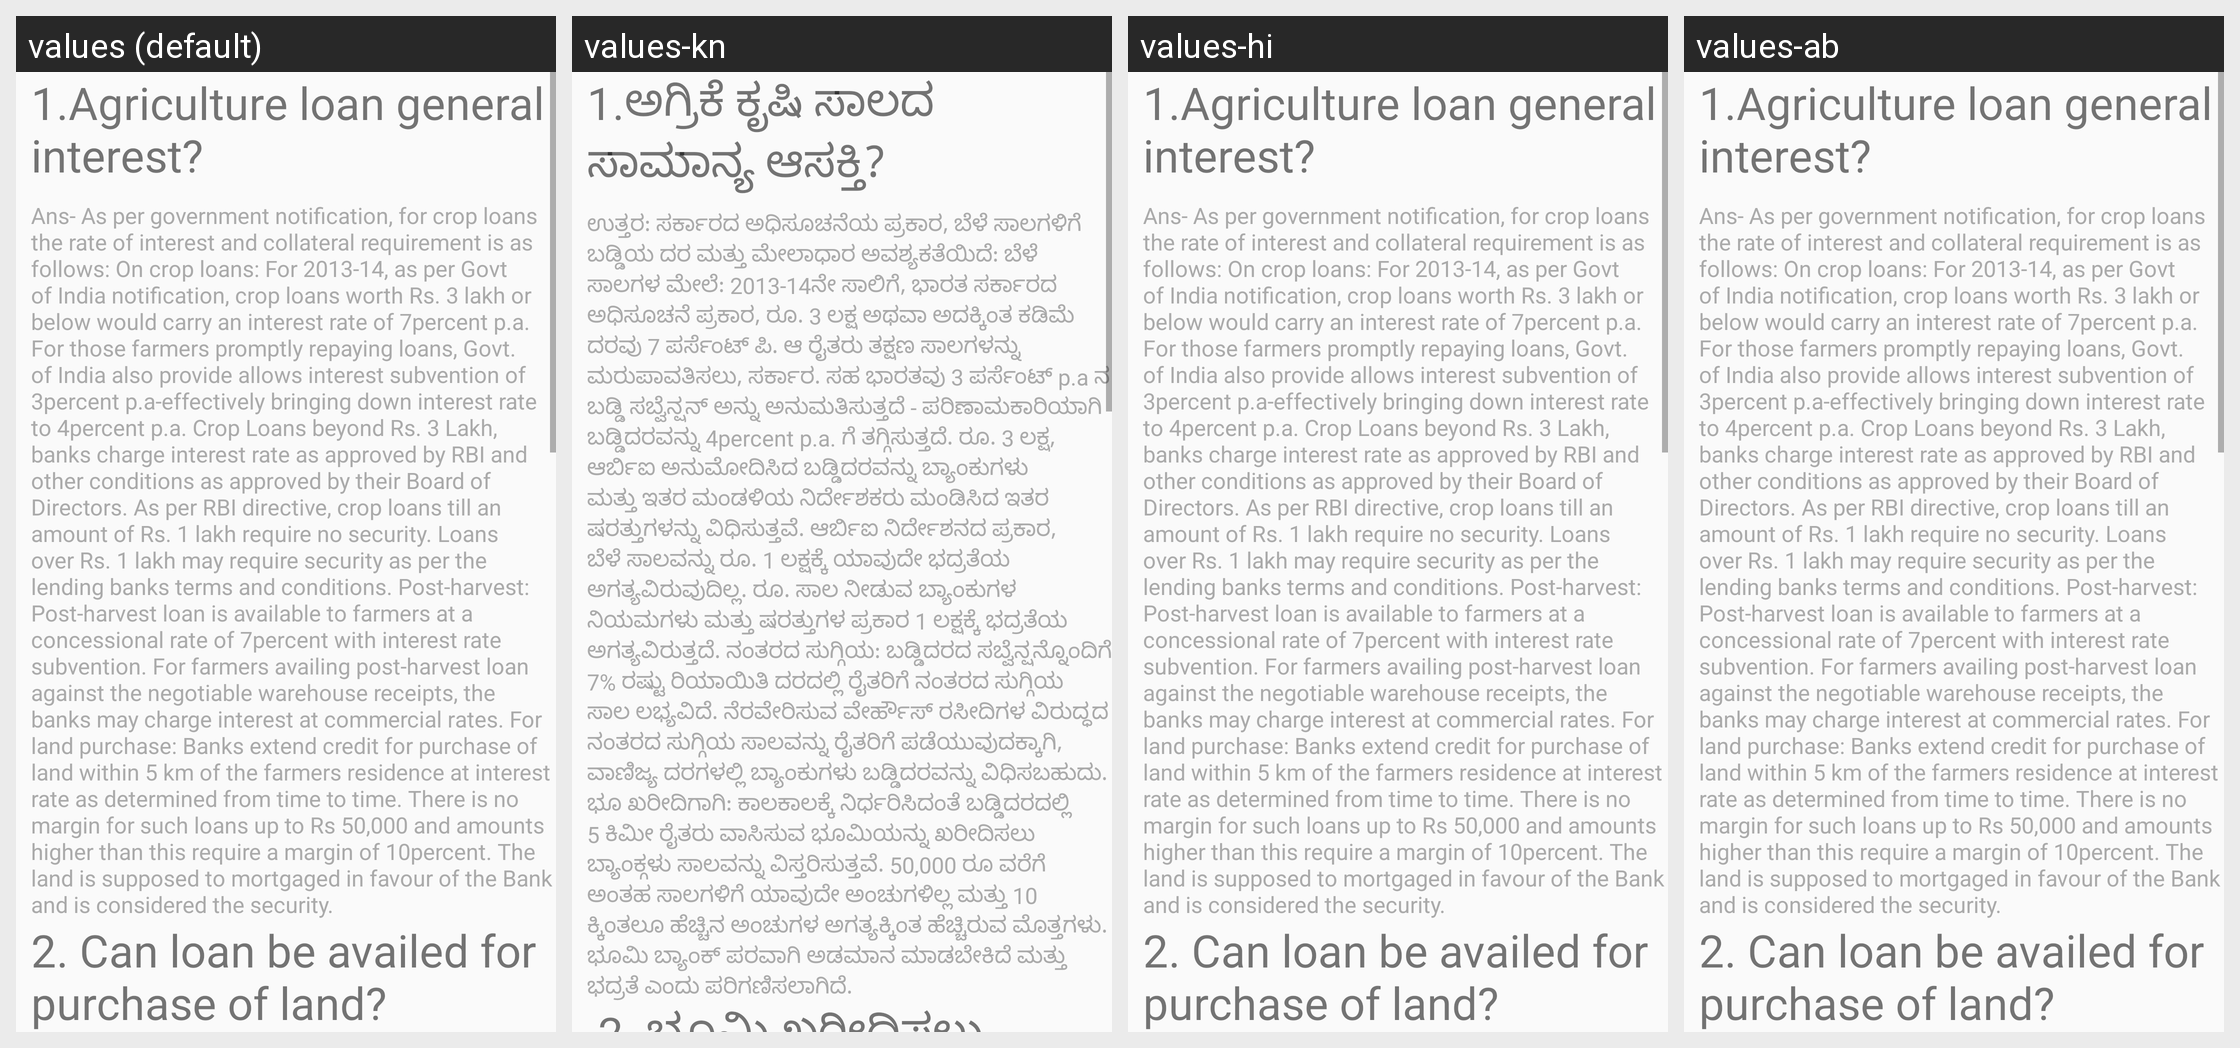

The same Android screen rendered under several of its app's locales, left to right. List the strings drawn on it with the default value and each locale's translation.
Android screen res/layout/activity_faq.xml rendered under 4 locales, left to right: values (default), values-kn, values-hi, values-ab. Device: Nexus 5 (rendered at 1080×1920; each locale shown at half size, 540×960, under a caption strip naming it); theme AppTheme.
Strings drawn on this screen, with the default value and each locale's value (text and hints the layout hard-codes, and strings that could not be matched under every locale, appear in the picture but are not listed):

_1_agriculture_loan_general_interest
  values: 1.Agriculture loan general interest?
  values-kn: 1.ಅಗ್ರಿಕೆ ಕೃಷಿ ಸಾಲದ ಸಾಮಾನ್ಯ ಆಸಕ್ತಿ?
  values-hi: 1.Agriculture loan general interest?  [not translated; the default value is used]
  values-ab: 1.Agriculture loan general interest?  [not translated; the default value is used]

answer1
  values: Ans- As per government notification, for crop loans the rate of interest and collateral requirement is as follows: On crop loans: For 2013-14, as per Govt of India notification, crop loans worth Rs. 3 lakh or below would carry an interest rate of 7percent p.a. For those farmers promptly repaying loans, Govt. of India also provide allows interest subvention of 3percent p.a-effectively bringing …[clipped]
  values-kn: ಉತ್ತರ: ಸರ್ಕಾರದ ಅಧಿಸೂಚನೆಯ ಪ್ರಕಾರ, ಬೆಳೆ ಸಾಲಗಳಿಗೆ ಬಡ್ಡಿಯ ದರ ಮತ್ತು ಮೇಲಾಧಾರ ಅವಶ್ಯಕತೆಯಿದೆ: ಬೆಳೆ ಸಾಲಗಳ ಮೇಲೆ: 2013-14ನೇ ಸಾಲಿಗೆ, ಭಾರತ ಸರ್ಕಾರದ ಅಧಿಸೂಚನೆ ಪ್ರಕಾರ, ರೂ. 3 ಲಕ್ಷ ಅಥವಾ ಅದಕ್ಕಿಂತ ಕಡಿಮೆ ದರವು 7 ಪರ್ಸೆಂಟ್ ಪಿ. ಆ ರೈತರು ತಕ್ಷಣ ಸಾಲಗಳನ್ನು ಮರುಪಾವತಿಸಲು, ಸರ್ಕಾರ. ಸಹ ಭಾರತವು 3 ಪರ್ಸೆಂಟ್ p.a ನ ಬಡ್ಡಿ ಸಬ್ವೆನ್ಷನ್ ಅನ್ನು ಅನುಮತಿಸುತ್ತದೆ - ಪರಿಣಾಮಕಾರಿಯಾಗಿ ಬಡ್ಡಿದರವನ್ನು 4percent p.a. ಗೆ ತಗ್ಗಿಸುತ್ತದೆ. ರೂ. 3 ಲಕ್ಷ, ಆರ್ಬಿಐ …[clipped]
  values-hi: Ans- As per government notification, for crop loans the rate of interest and collateral requirement is as follows: On crop loans: For 2013-14, as per Govt of India notification, crop loans worth Rs. 3 lakh or below would carry an interest rate of 7percent p.a. For those farmers promptly repaying loans, Govt. of India also provide allows interest subvention of 3percent p.a-effectively bringing …[clipped]  [not translated; the default value is used]
  values-ab: Ans- As per government notification, for crop loans the rate of interest and collateral requirement is as follows: On crop loans: For 2013-14, as per Govt of India notification, crop loans worth Rs. 3 lakh or below would carry an interest rate of 7percent p.a. For those farmers promptly repaying loans, Govt. of India also provide allows interest subvention of 3percent p.a-effectively bringing …[clipped]  [not translated; the default value is used]

purchaseLand
  values: 2. Can loan be availed for purchase of land?
  values-kn:  2. ಭೂಮಿ ಖರೀದಿಸಲು ಸಾಲವನ್ನು ಪಡೆಯಬಹುದೇ?
  values-hi: 2. Can loan be availed for purchase of land?  [not translated; the default value is used]
  values-ab: 2. Can loan be availed for purchase of land?  [not translated; the default value is used]
